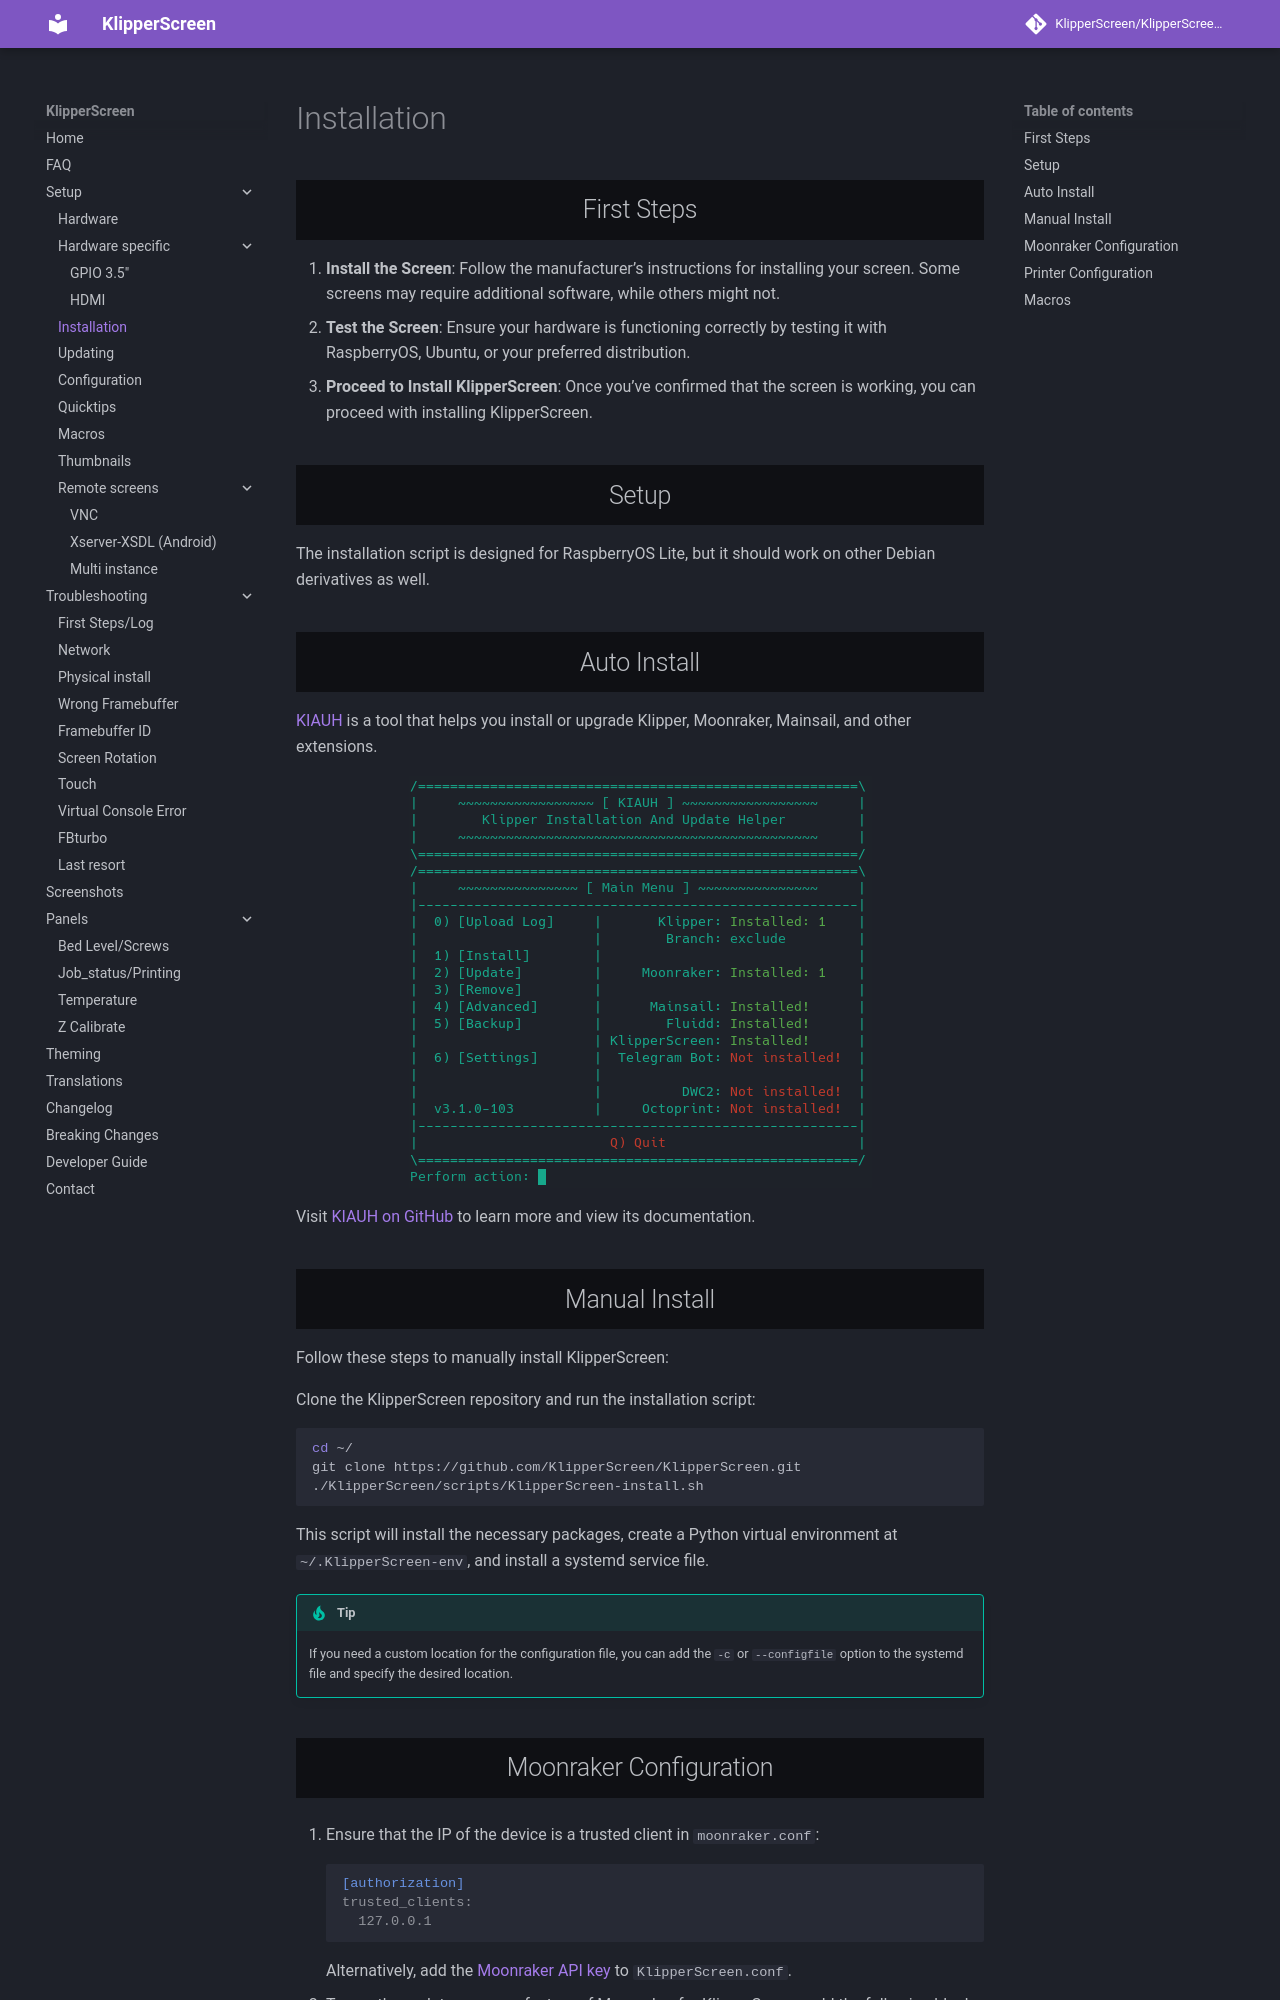

repository: Taiwan22/KlipperScreen_BTT · page: Installation/index.html · generator: mkdocs

# Installation

## First Steps

1. **Install the Screen**: Follow the manufacturer’s instructions for installing your screen. Some screens may require additional software, while others might not.
2. **Test the Screen**: Ensure your hardware is functioning correctly by testing it with RaspberryOS, Ubuntu, or your preferred distribution.
3. **Proceed to Install KlipperScreen**: Once you’ve confirmed that the screen is working, you can proceed with installing KlipperScreen.

## Setup

The installation script is designed for RaspberryOS Lite, but it should work on other Debian derivatives as well.

## Auto Install

[KIAUH](https://github.com/dw-0/kiauh) is a tool that helps you install or upgrade Klipper, Moonraker, Mainsail, and other extensions.

![KIAUH Screenshot](img/install/KIAUH.png)

Visit [KIAUH on GitHub](https://github.com/dw-0/kiauh) to learn more and view its documentation.

## Manual Install

Follow these steps to manually install KlipperScreen:

Clone the KlipperScreen repository and run the installation script:
```sh
cd ~/
git clone https://github.com/KlipperScreen/KlipperScreen.git
./KlipperScreen/scripts/KlipperScreen-install.sh
```
This script will install the necessary packages, create a Python virtual environment at `~/.KlipperScreen-env`, and install a systemd service file.

!!! tip
    If you need a custom location for the configuration file, you can add the `-c` or `--configfile` option to the systemd file and specify the desired location.
